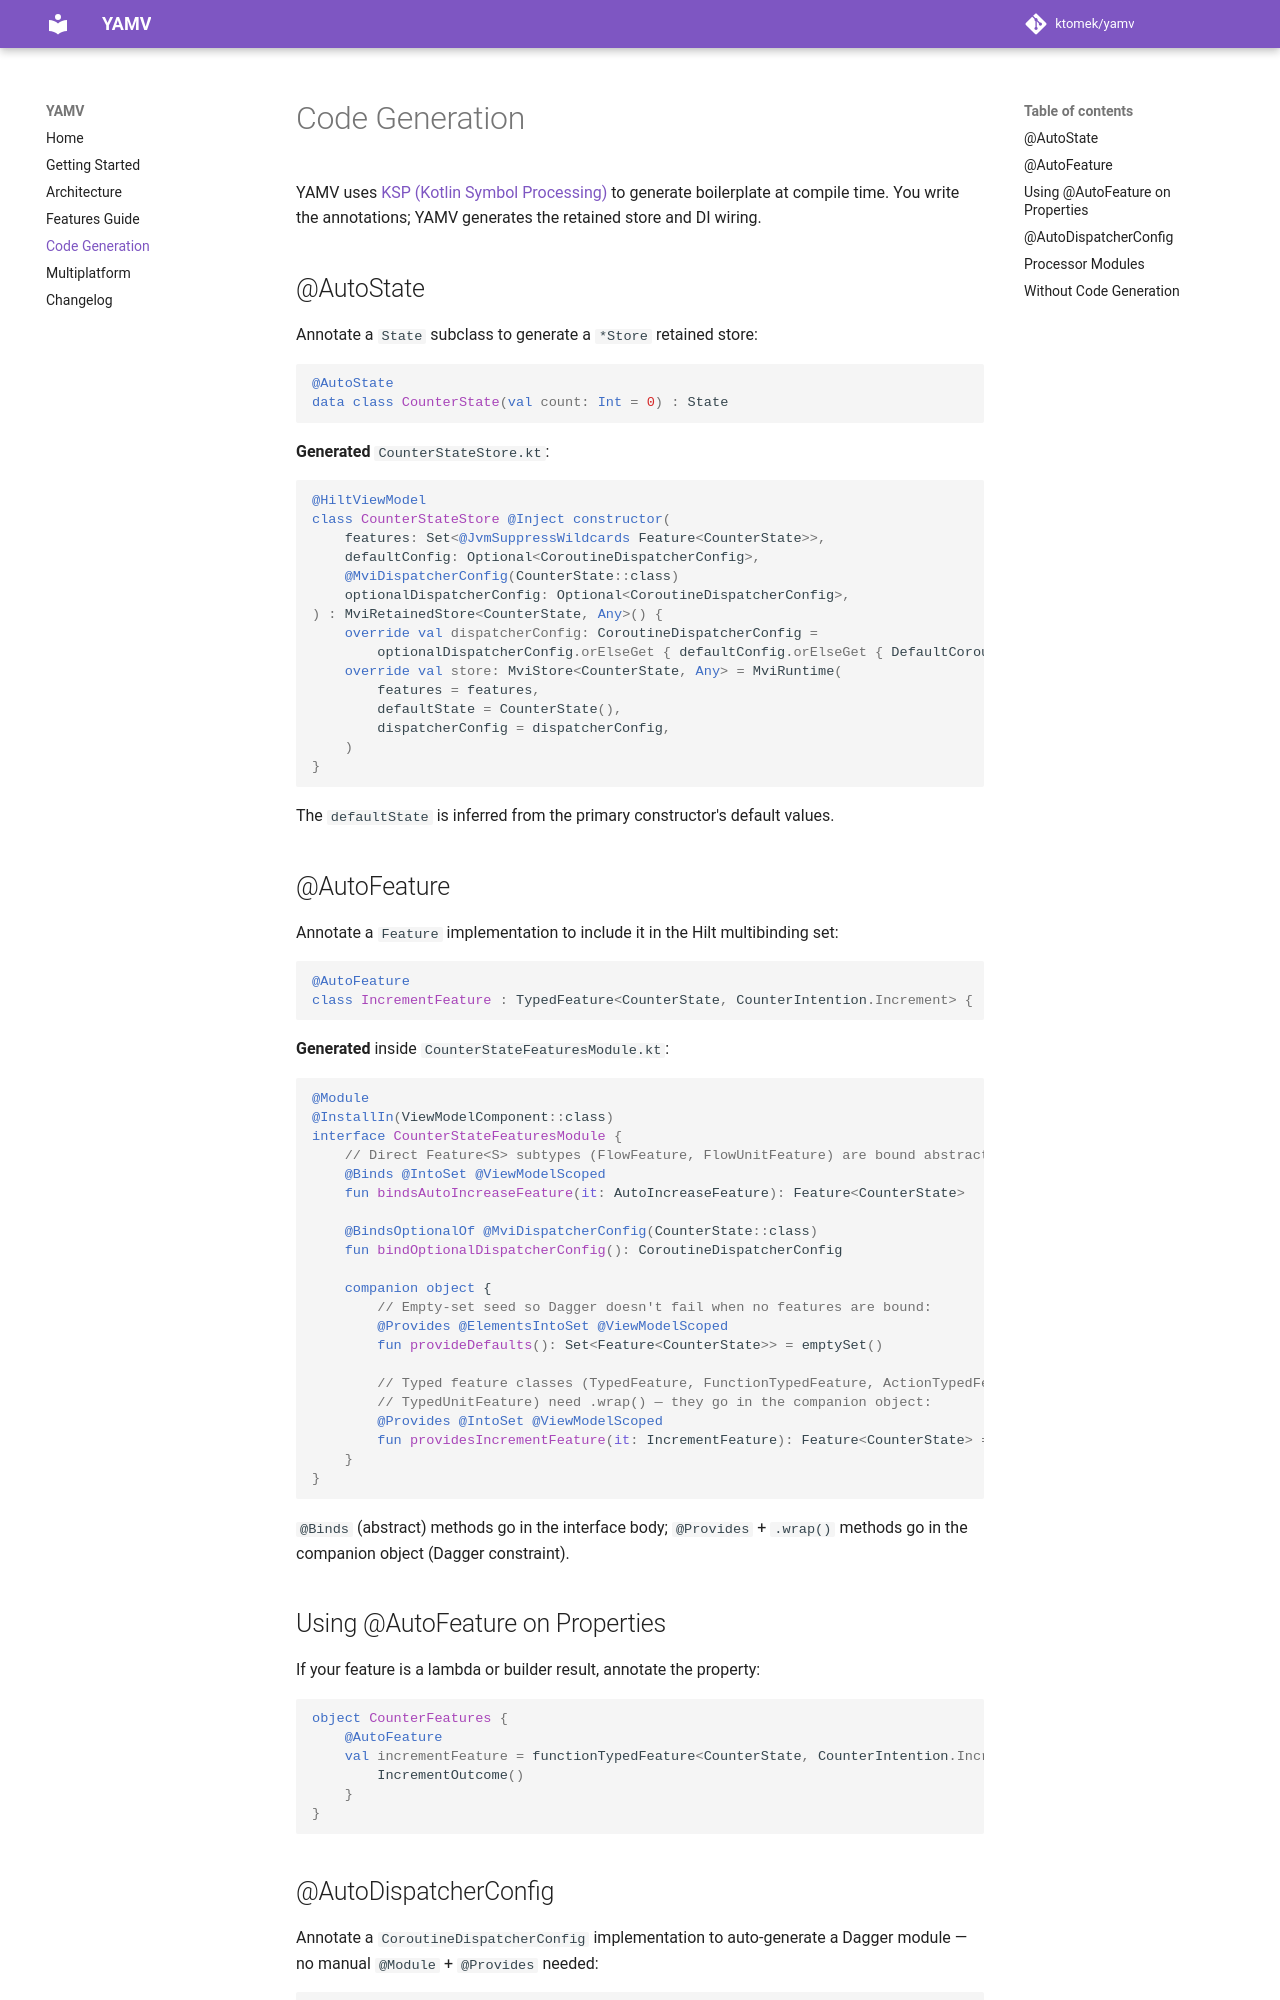

repository: ktomek/yamv · page: code-generation/index.html · generator: mkdocs

# Code Generation

YAMV uses [KSP (Kotlin Symbol Processing)](https://github.com/google/ksp) to generate boilerplate at compile time. You write the annotations; YAMV generates the retained store and DI wiring.

## @AutoState

Annotate a `State` subclass to generate a `*Store` retained store:

```kotlin
@AutoState
data class CounterState(val count: Int = 0) : State
```

**Generated** `CounterStateStore.kt`:
```kotlin
@HiltViewModel
class CounterStateStore @Inject constructor(
    features: Set<@JvmSuppressWildcards Feature<CounterState>>,
    defaultConfig: Optional<CoroutineDispatcherConfig>,
    @MviDispatcherConfig(CounterState::class)
    optionalDispatcherConfig: Optional<CoroutineDispatcherConfig>,
) : MviRetainedStore<CounterState, Any>() {
    override val dispatcherConfig: CoroutineDispatcherConfig =
        optionalDispatcherConfig.orElseGet { defaultConfig.orElseGet { DefaultCoroutineDispatcherConfig() } }
    override val store: MviStore<CounterState, Any> = MviRuntime(
        features = features,
        defaultState = CounterState(),
        dispatcherConfig = dispatcherConfig,
    )
}
```

The `defaultState` is inferred from the primary constructor's default values.

## @AutoFeature

Annotate a `Feature` implementation to include it in the Hilt multibinding set:

```kotlin
@AutoFeature
class IncrementFeature : TypedFeature<CounterState, CounterIntention.Increment> { ... }
```

**Generated** inside `CounterStateFeaturesModule.kt`:
```kotlin
@Module
@InstallIn(ViewModelComponent::class)
interface CounterStateFeaturesModule {
    // Direct Feature<S> subtypes (FlowFeature, FlowUnitFeature) are bound abstractly:
    @Binds @IntoSet @ViewModelScoped
    fun bindsAutoIncreaseFeature(it: AutoIncreaseFeature): Feature<CounterState>

    @BindsOptionalOf @MviDispatcherConfig(CounterState::class)
    fun bindOptionalDispatcherConfig(): CoroutineDispatcherConfig

    companion object {
        // Empty-set seed so Dagger doesn't fail when no features are bound:
        @Provides @ElementsIntoSet @ViewModelScoped
        fun provideDefaults(): Set<Feature<CounterState>> = emptySet()

        // Typed feature classes (TypedFeature, FunctionTypedFeature, ActionTypedFeature,
        // TypedUnitFeature) need .wrap() — they go in the companion object:
        @Provides @IntoSet @ViewModelScoped
        fun providesIncrementFeature(it: IncrementFeature): Feature<CounterState> = it.wrap()
    }
}
```

`@Binds` (abstract) methods go in the interface body; `@Provides` + `.wrap()` methods go in the companion object (Dagger constraint).

## Using @AutoFeature on Properties

If your feature is a lambda or builder result, annotate the property:

```kotlin
object CounterFeatures {
    @AutoFeature
    val incrementFeature = functionTypedFeature<CounterState, CounterIntention.Increment> { _ ->
        IncrementOutcome()
    }
}
```
